Run: headless pygame with SDL's dummy video driver; simulated clock (each Clock.tick advances the game by its frame time, no real sleeping); random seed 0; keys injected as events and as key.get_pressed() state; no mouse input; restart key SPACE tapped at the start of phases 3 and 4.
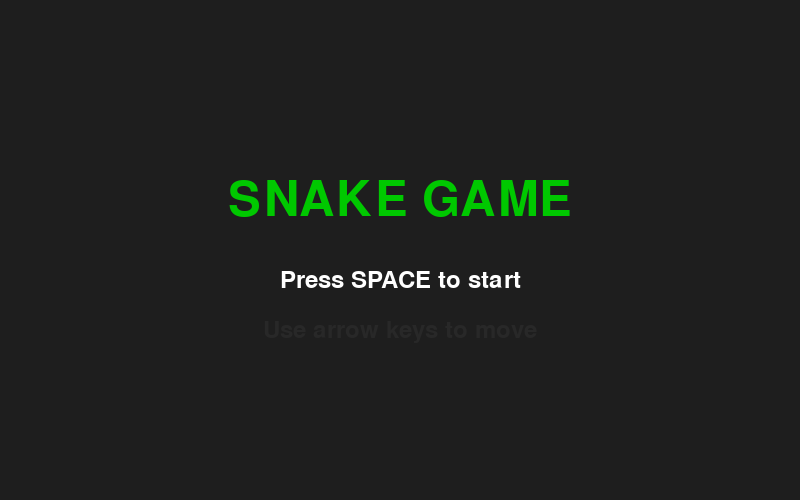
Frame 1 of 4 · flips 1–60 · no input
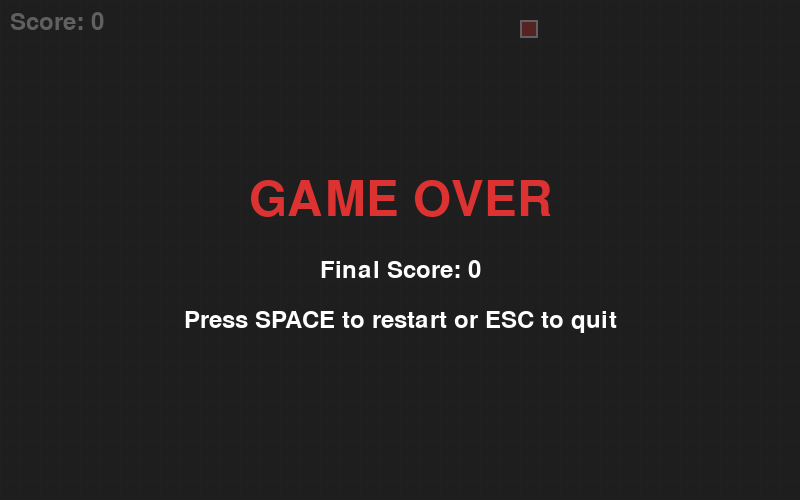
Frame 2 of 4 · flips 61–180 · tapped SPACE, RETURN · held RIGHT (→), D
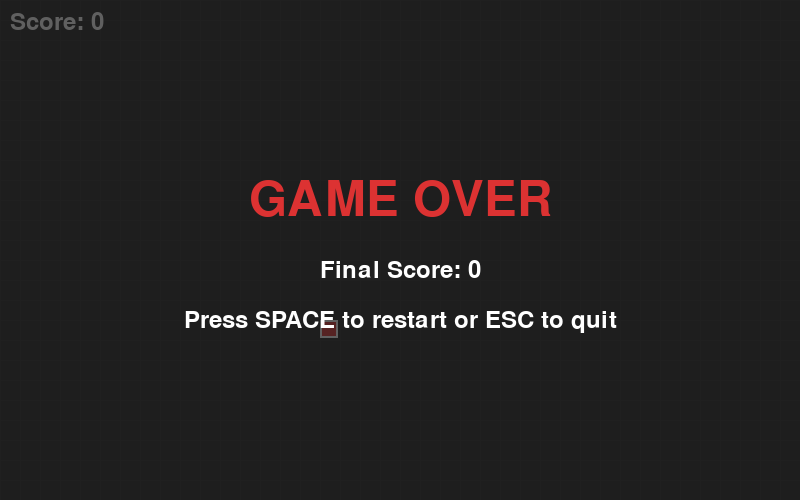
Frame 3 of 4 · flips 181–300 · tapped SPACE · held DOWN (↓), S
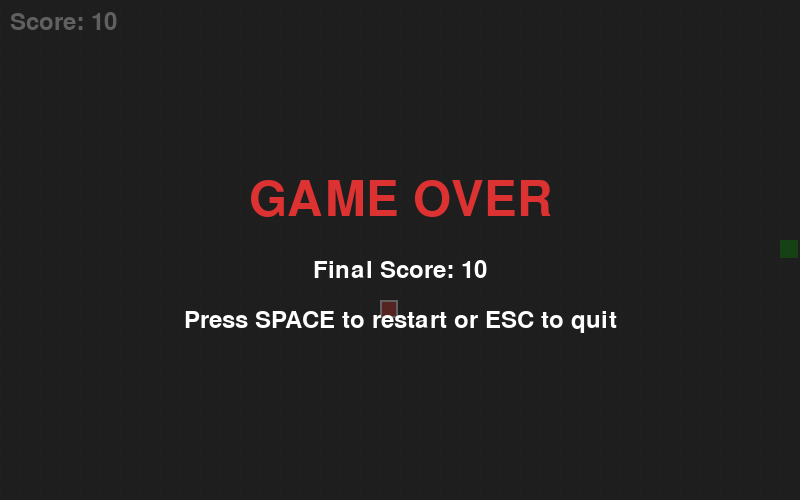
Frame 4 of 4 · flips 301–420 · tapped SPACE · held LEFT (←), A, UP (↑), W

The pygame program that drew these frames:

import pygame
import random
import sys

pygame.init()

WINDOW_WIDTH = 800
WINDOW_HEIGHT = 500
GRID_SIZE = 20
GRID_WIDTH = WINDOW_WIDTH // GRID_SIZE
GRID_HEIGHT = WINDOW_HEIGHT // GRID_SIZE

BLACK = (30, 30, 30)
WHITE = (255, 255, 255)
GREEN = (0, 200, 0)
DARK_GREEN = (0, 150, 0)
RED = (220, 50, 50)
GRAY = (40, 40, 40)

START_FPS = 5
MAX_FPS = 15


def get_speed(score):
    speed = START_FPS + (score // 30)
    return min(speed, MAX_FPS)

screen = pygame.display.set_mode((WINDOW_WIDTH, WINDOW_HEIGHT))
pygame.display.set_caption("貪食蛇遊戲")
clock = pygame.time.Clock()
font = pygame.font.Font(None, 36)
big_font = pygame.font.Font(None, 72)


class Snake:
    def __init__(self):
        self.reset()

    def reset(self):
        self.body = [(GRID_WIDTH // 2, GRID_HEIGHT // 2)]
        self.direction = (1, 0)
        self.grow = False

    def move(self):
        head_x, head_y = self.body[0]
        dir_x, dir_y = self.direction
        new_head = (head_x + dir_x, head_y + dir_y)

        self.body.insert(0, new_head)

        if not self.grow:
            self.body.pop()
        else:
            self.grow = False

    def change_direction(self, new_direction):
        opposite = (-self.direction[0], -self.direction[1])
        if new_direction != opposite:
            self.direction = new_direction

    def check_collision(self):
        head = self.body[0]
        if head[0] < 0 or head[0] >= GRID_WIDTH:
            return True
        if head[1] < 0 or head[1] >= GRID_HEIGHT:
            return True
        if head in self.body[1:]:
            return True
        return False

    def draw(self, surface):
        for i, segment in enumerate(self.body):
            x = segment[0] * GRID_SIZE
            y = segment[1] * GRID_SIZE
            rect = pygame.Rect(x, y, GRID_SIZE - 2, GRID_SIZE - 2)
            if i == 0:
                pygame.draw.rect(surface, GREEN, rect)
                pygame.draw.rect(surface, DARK_GREEN, rect, 2)
            else:
                pygame.draw.rect(surface, DARK_GREEN, rect)


class Food:
    def __init__(self):
        self.position = (0, 0)
        self.spawn()

    def spawn(self, snake_body=None):
        while True:
            x = random.randint(0, GRID_WIDTH - 1)
            y = random.randint(0, GRID_HEIGHT - 1)
            self.position = (x, y)
            if snake_body is None or self.position not in snake_body:
                break

    def draw(self, surface):
        x = self.position[0] * GRID_SIZE
        y = self.position[1] * GRID_SIZE
        rect = pygame.Rect(x, y, GRID_SIZE - 2, GRID_SIZE - 2)
        pygame.draw.rect(surface, RED, rect)
        pygame.draw.rect(surface, WHITE, rect, 2)


def draw_grid(surface):
    for x in range(0, WINDOW_WIDTH, GRID_SIZE):
        pygame.draw.line(surface, GRAY, (x, 0), (x, WINDOW_HEIGHT))
    for y in range(0, WINDOW_HEIGHT, GRID_SIZE):
        pygame.draw.line(surface, GRAY, (0, y), (WINDOW_WIDTH, y))


def draw_score(surface, score):
    score_text = font.render(f"Score: {score}", True, WHITE)
    surface.blit(score_text, (10, 10))


def draw_game_over(surface, score):
    overlay = pygame.Surface((WINDOW_WIDTH, WINDOW_HEIGHT))
    overlay.set_alpha(180)
    overlay.fill(BLACK)
    surface.blit(overlay, (0, 0))

    game_over_text = big_font.render("GAME OVER", True, RED)
    text_rect = game_over_text.get_rect(center=(WINDOW_WIDTH // 2, WINDOW_HEIGHT // 2 - 50))
    surface.blit(game_over_text, text_rect)

    score_text = font.render(f"Final Score: {score}", True, WHITE)
    score_rect = score_text.get_rect(center=(WINDOW_WIDTH // 2, WINDOW_HEIGHT // 2 + 20))
    surface.blit(score_text, score_rect)

    restart_text = font.render("Press SPACE to restart or ESC to quit", True, WHITE)
    restart_rect = restart_text.get_rect(center=(WINDOW_WIDTH // 2, WINDOW_HEIGHT // 2 + 70))
    surface.blit(restart_text, restart_rect)


def draw_start_screen(surface):
    surface.fill(BLACK)

    title_text = big_font.render("SNAKE GAME", True, GREEN)
    title_rect = title_text.get_rect(center=(WINDOW_WIDTH // 2, WINDOW_HEIGHT // 2 - 50))
    surface.blit(title_text, title_rect)

    start_text = font.render("Press SPACE to start", True, WHITE)
    start_rect = start_text.get_rect(center=(WINDOW_WIDTH // 2, WINDOW_HEIGHT // 2 + 30))
    surface.blit(start_text, start_rect)

    controls_text = font.render("Use arrow keys to move", True, GRAY)
    controls_rect = controls_text.get_rect(center=(WINDOW_WIDTH // 2, WINDOW_HEIGHT // 2 + 80))
    surface.blit(controls_text, controls_rect)


def main():
    snake = Snake()
    food = Food()
    food.spawn(snake.body)
    score = 0
    game_state = "start"

    while True:
        for event in pygame.event.get():
            if event.type == pygame.QUIT:
                pygame.quit()
                sys.exit()

            if event.type == pygame.KEYDOWN:
                if game_state == "start":
                    if event.key == pygame.K_SPACE:
                        game_state = "playing"

                elif game_state == "playing":
                    if event.key == pygame.K_UP:
                        snake.change_direction((0, -1))
                    elif event.key == pygame.K_DOWN:
                        snake.change_direction((0, 1))
                    elif event.key == pygame.K_LEFT:
                        snake.change_direction((-1, 0))
                    elif event.key == pygame.K_RIGHT:
                        snake.change_direction((1, 0))

                elif game_state == "game_over":
                    if event.key == pygame.K_SPACE:
                        snake.reset()
                        food.spawn(snake.body)
                        score = 0
                        game_state = "playing"
                    elif event.key == pygame.K_ESCAPE:
                        pygame.quit()
                        sys.exit()

        if game_state == "playing":
            snake.move()

            if snake.check_collision():
                game_state = "game_over"

            if snake.body[0] == food.position:
                snake.grow = True
                score += 10
                food.spawn(snake.body)

        screen.fill(BLACK)

        if game_state == "start":
            draw_start_screen(screen)
        elif game_state == "playing":
            draw_grid(screen)
            snake.draw(screen)
            food.draw(screen)
            draw_score(screen, score)
        elif game_state == "game_over":
            draw_grid(screen)
            snake.draw(screen)
            food.draw(screen)
            draw_score(screen, score)
            draw_game_over(screen, score)

        pygame.display.flip()
        clock.tick(get_speed(score))


if __name__ == "__main__":
    main()
